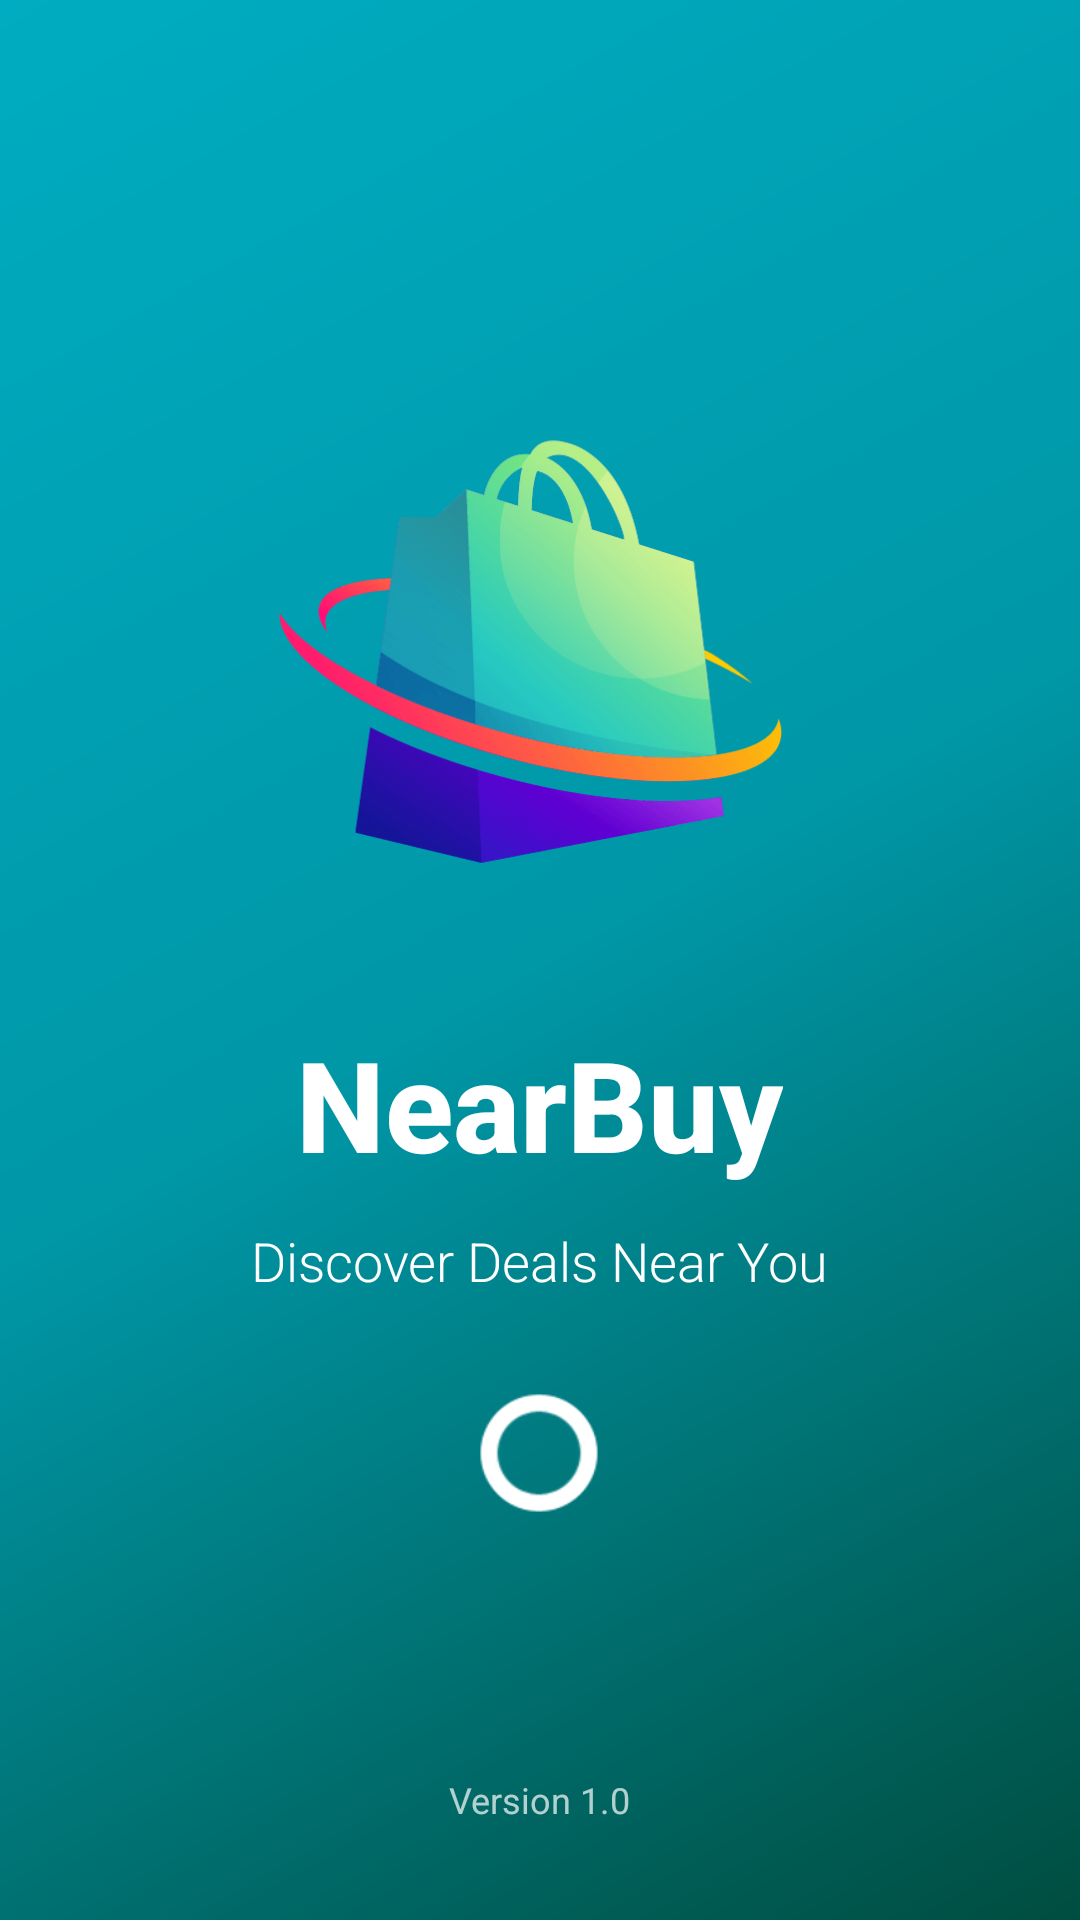

Android layout source for this screen:
<!-- AndroidManifest.xml: application theme Theme.NearBuy -->
<!-- res/layout/activity_splash.xml -->
<?xml version="1.0" encoding="utf-8"?>
<RelativeLayout xmlns:android="http://schemas.android.com/apk/res/android"
    android:layout_width="match_parent"
    android:layout_height="match_parent"
    android:background="@drawable/bg_splash_gradient">

    <LinearLayout
        android:layout_width="wrap_content"
        android:layout_height="wrap_content"
        android:layout_centerInParent="true"
        android:orientation="vertical"
        android:gravity="center">

        <ImageView
            android:id="@+id/splash_logo"
            android:layout_width="180dp"
            android:layout_height="180dp"
            android:src="@drawable/nearbuy_logo"
            android:contentDescription="NearBuy Logo"
            android:scaleType="fitCenter"/>

        <TextView
            android:id="@+id/splash_title"
            android:layout_width="wrap_content"
            android:layout_height="wrap_content"
            android:layout_marginTop="24dp"
            android:text="NearBuy"
            android:textColor="@color/white"
            android:textSize="42sp"
            android:textStyle="bold"
            android:fontFamily="sans-serif-medium"/>

        <TextView
            android:id="@+id/splash_tagline"
            android:layout_width="wrap_content"
            android:layout_height="wrap_content"
            android:layout_marginTop="12dp"
            android:text="Discover Deals Near You"
            android:textColor="@color/white"
            android:textSize="18sp"
            android:fontFamily="sans-serif-light"/>

        <ProgressBar
            android:id="@+id/splash_progress"
            android:layout_width="40dp"
            android:layout_height="40dp"
            android:layout_marginTop="32dp"
            android:indeterminateTint="@color/white"
            style="@android:style/Widget.ProgressBar"/>

    </LinearLayout>

    <TextView
        android:id="@+id/splash_version"
        android:layout_width="wrap_content"
        android:layout_height="wrap_content"
        android:layout_alignParentBottom="true"
        android:layout_centerHorizontal="true"
        android:layout_marginBottom="32dp"
        android:text="Version 1.0"
        android:textColor="@color/white"
        android:textSize="12sp"
        android:alpha="0.7"/>

</RelativeLayout>
<!-- resources referenced by this layout -->
<resources>
  <color name="white">#FFFFFFFF</color>
  <!-- drawable bg_splash_gradient (drawable) -->
  <?xml version="1.0" encoding="utf-8"?>
  <shape xmlns:android="http://schemas.android.com/apk/res/android">
      <gradient
          android:angle="135"
          android:startColor="@color/nb_header_start"
          android:centerColor="@color/nb_teal"
          android:endColor="@color/nb_header_end"
          android:type="linear"/>
  </shape>
  <!-- drawable nearbuy_logo: jpg bitmap (drawable, 35339 bytes) -->
  <style name="Theme.NearBuy" parent="Theme.MaterialComponents.Light.NoActionBar">
          <item name="colorPrimary">@color/nb_primary</item>
          <item name="colorPrimaryVariant">@color/nb_primary_dark</item>
          <item name="colorOnPrimary">@color/white</item>
          <item name="colorSecondary">@color/nb_accent</item>
          <item name="colorSecondaryVariant">@color/nb_accent_dark</item>
          <item name="colorOnSecondary">@color/white</item>
          <item name="android:statusBarColor">@color/nb_primary_dark</item>
          <item name="android:navigationBarColor">@color/bg_white</item>
          <item name="android:windowBackground">@color/bg_light_grey</item>
          
          <item name="android:windowOptOutEdgeToEdgeEnforcement" tools:targetApi="35">true</item>
      </style>
  <color name="nb_header_start">#FF004D40</color>
  <color name="nb_teal">#FF0097A7</color>
  <color name="nb_header_end">#FF00ACC1</color>
  <color name="nb_primary">#FF0097A7</color>
  <color name="nb_primary_dark">#FF006064</color>
  <color name="nb_accent">#FFFF6D00</color>
  <color name="nb_accent_dark">#FFE65100</color>
  <color name="bg_white">#FFFFFFFF</color>
  <color name="bg_light_grey">#FFF2F3F5</color>
</resources>
